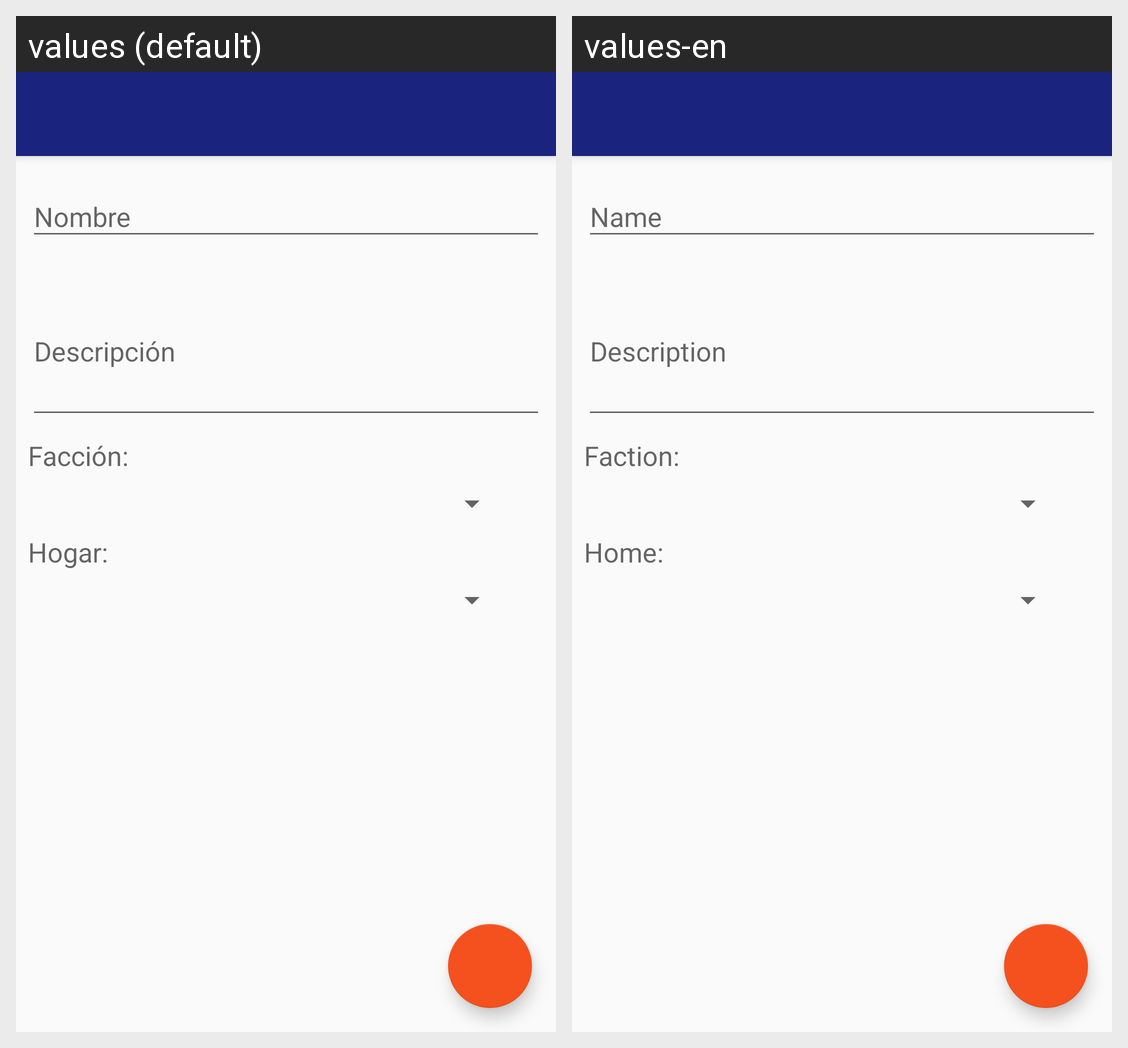

For this localized Android screen grid, give each drawn string resource with its value in every locale shown.
Android screen res/layout/activity_add_character.xml rendered under 2 locales, left to right: values (default), values-en. Device: Nexus 5 (rendered at 1080×1920; each locale shown at half size, 540×960, under a caption strip naming it); theme AppTheme.
Strings drawn on this screen, with the default value and each locale's value (text and hints the layout hard-codes, and strings that could not be matched under every locale, appear in the picture but are not listed):

tiD_CharacterName
  values: Nombre
  values-en: Name

tiD_CharacterDescription
  values: Descripción
  values-en: Description

txtV_CharacterFaction
  values: Facción:
  values-en: Faction:

txtV_CharactersHome
  values: Hogar:
  values-en: Home:
